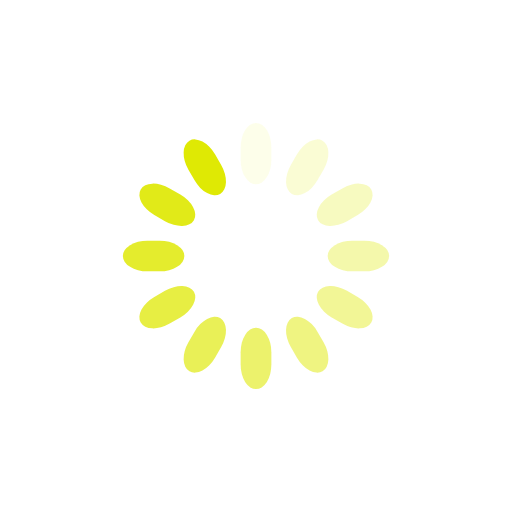
t = 0.00 s
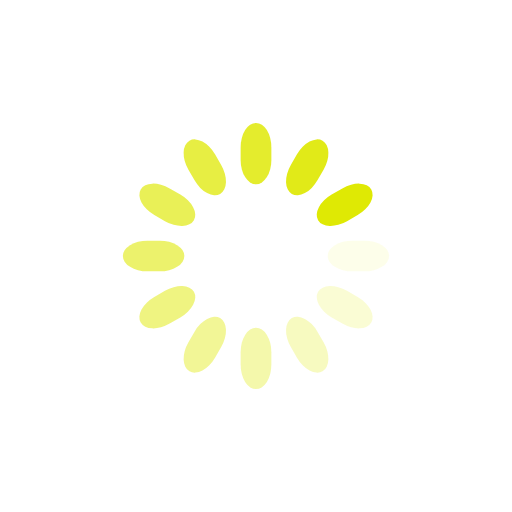
t = 0.25 s
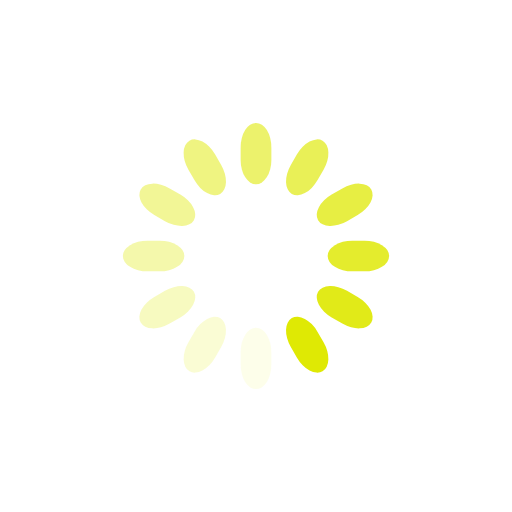
t = 0.50 s
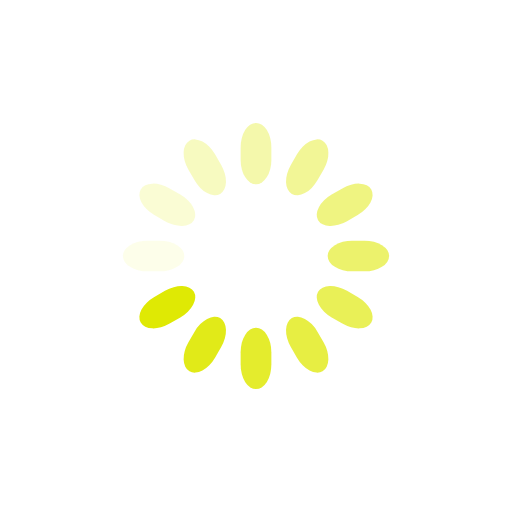
t = 0.75 s

The animated SVG that drew these frames (rendered in a browser with its animation timeline set to each time). Animation: 12 SMIL elements (animate=12); one cycle of 1.00 s, repeats indefinitely.

<svg class="lds-spinner" width="200px"  height="200px"  xmlns="http://www.w3.org/2000/svg" xmlns:xlink="http://www.w3.org/1999/xlink" viewBox="0 0 100 100" preserveAspectRatio="xMidYMid" style="background: none;"><g transform="rotate(0 50 50)">
  <rect x="47" y="24" rx="9.4" ry="4.8" width="6" height="12" fill="#dfe904">
    <animate attributeName="opacity" values="1;0" keyTimes="0;1" dur="1s" begin="-0.9166666666666666s" repeatCount="indefinite"></animate>
  </rect>
</g><g transform="rotate(30 50 50)">
  <rect x="47" y="24" rx="9.4" ry="4.8" width="6" height="12" fill="#dfe904">
    <animate attributeName="opacity" values="1;0" keyTimes="0;1" dur="1s" begin="-0.8333333333333334s" repeatCount="indefinite"></animate>
  </rect>
</g><g transform="rotate(60 50 50)">
  <rect x="47" y="24" rx="9.4" ry="4.8" width="6" height="12" fill="#dfe904">
    <animate attributeName="opacity" values="1;0" keyTimes="0;1" dur="1s" begin="-0.75s" repeatCount="indefinite"></animate>
  </rect>
</g><g transform="rotate(90 50 50)">
  <rect x="47" y="24" rx="9.4" ry="4.8" width="6" height="12" fill="#dfe904">
    <animate attributeName="opacity" values="1;0" keyTimes="0;1" dur="1s" begin="-0.6666666666666666s" repeatCount="indefinite"></animate>
  </rect>
</g><g transform="rotate(120 50 50)">
  <rect x="47" y="24" rx="9.4" ry="4.8" width="6" height="12" fill="#dfe904">
    <animate attributeName="opacity" values="1;0" keyTimes="0;1" dur="1s" begin="-0.5833333333333334s" repeatCount="indefinite"></animate>
  </rect>
</g><g transform="rotate(150 50 50)">
  <rect x="47" y="24" rx="9.4" ry="4.8" width="6" height="12" fill="#dfe904">
    <animate attributeName="opacity" values="1;0" keyTimes="0;1" dur="1s" begin="-0.5s" repeatCount="indefinite"></animate>
  </rect>
</g><g transform="rotate(180 50 50)">
  <rect x="47" y="24" rx="9.4" ry="4.8" width="6" height="12" fill="#dfe904">
    <animate attributeName="opacity" values="1;0" keyTimes="0;1" dur="1s" begin="-0.4166666666666667s" repeatCount="indefinite"></animate>
  </rect>
</g><g transform="rotate(210 50 50)">
  <rect x="47" y="24" rx="9.4" ry="4.8" width="6" height="12" fill="#dfe904">
    <animate attributeName="opacity" values="1;0" keyTimes="0;1" dur="1s" begin="-0.3333333333333333s" repeatCount="indefinite"></animate>
  </rect>
</g><g transform="rotate(240 50 50)">
  <rect x="47" y="24" rx="9.4" ry="4.8" width="6" height="12" fill="#dfe904">
    <animate attributeName="opacity" values="1;0" keyTimes="0;1" dur="1s" begin="-0.25s" repeatCount="indefinite"></animate>
  </rect>
</g><g transform="rotate(270 50 50)">
  <rect x="47" y="24" rx="9.4" ry="4.8" width="6" height="12" fill="#dfe904">
    <animate attributeName="opacity" values="1;0" keyTimes="0;1" dur="1s" begin="-0.16666666666666666s" repeatCount="indefinite"></animate>
  </rect>
</g><g transform="rotate(300 50 50)">
  <rect x="47" y="24" rx="9.4" ry="4.8" width="6" height="12" fill="#dfe904">
    <animate attributeName="opacity" values="1;0" keyTimes="0;1" dur="1s" begin="-0.08333333333333333s" repeatCount="indefinite"></animate>
  </rect>
</g><g transform="rotate(330 50 50)">
  <rect x="47" y="24" rx="9.4" ry="4.8" width="6" height="12" fill="#dfe904">
    <animate attributeName="opacity" values="1;0" keyTimes="0;1" dur="1s" begin="0s" repeatCount="indefinite"></animate>
  </rect>
</g></svg>
